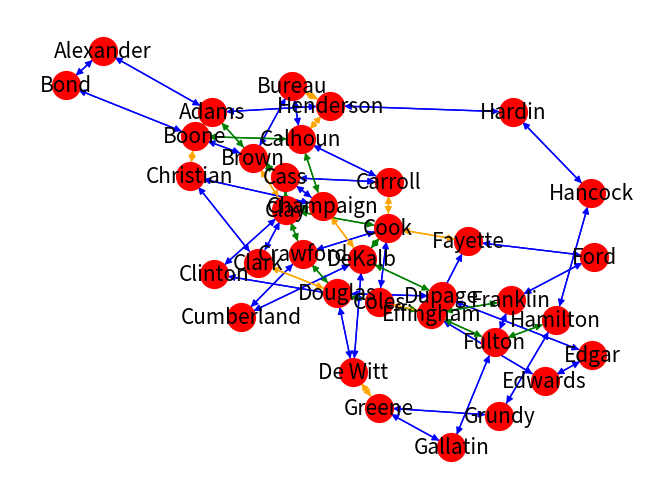

The matplotlib source for this figure:
import random
import matplotlib.pyplot as plt
import networkx as nx
import numpy as np
random.seed(10)


def add_routes(d):
    car_stat = {"no_of_cars": 1000, "alcohol": 50}
    random.seed(10)
    counties = ['Adams', 'Alexander', 'Bond', 'Boone', 'Brown', 'Bureau', 'Calhoun', 'Carroll', 'Cass', 'Champaign',
                'Christian', 'Clark', 'Clay', 'Clinton', 'Coles', 'Cook', 'Crawford', 'Cumberland', 'DeKalb', 'De Witt',
                'Douglas', 'Dupage', 'Edgar', 'Edwards', 'Effingham', 'Fayette', 'Ford', 'Franklin', 'Fulton',
                'Gallatin', 'Greene', 'Grundy', 'Hamilton', 'Hancock', 'Hardin', 'Henderson', 'Henry', 'Iroquois',
                'Jackson', 'Jasper', 'Jefferson', 'Jersey', 'Jo Daviess', 'Johnson', 'Kane', 'Kankakee', 'Kendall',
                'Knox', 'Lake', 'LaSalle', 'Lawrence', 'Lee', 'Livingston', 'Logan', 'Macon', 'Macoupin', 'Madison',
                'Marion', 'Marshall', 'Mason', 'Massac', 'McDonough', 'McHenry', 'McLean', 'Menard', 'Mercer', 'Monroe',
                'Montgomery', 'Morgan', 'Moultrie', 'Ogle', 'Peoria', 'Perry', 'Piatt', 'Pike', 'Pope', 'Pulaski',
                'Putnam', 'Randolph', 'Richland', 'Rock Island', 'Saline', 'Sangamon', 'Schuyler', 'Scott', 'Shelby',
                'St. Clair', 'Stark', 'Stephenson', 'Tazewell', 'Union', 'Vermilion', 'Wabash', 'Warren', 'Washington',
                'Wayne', 'White', 'Whiteside', 'Will', 'Williamson', 'Winnebago', 'Woodford']
    counties = counties[:36]
    # State Roads
    for i in range(1, len(counties)):
        distance = random.uniform(15, 25)
        d.add_edge(counties[i], counties[i - 1], weight=distance, type="State", car_stat=car_stat)
        d.add_edge(counties[i - 1], counties[i], weight=distance, type="State", car_stat=car_stat)
    distance = random.uniform(15, 25)
    d.add_edge(counties[0], counties[i], weight=distance, type="State", car_stat=car_stat)
    d.add_edge(counties[i], counties[0], weight=distance, type="State", car_stat=car_stat)

    # InterState Roads
    for i in range(1, 10):
        distance = random.uniform(75, 100)
        d.add_edge(counties[i * 3], counties[i * 3 - 3], weight=distance, type="InterState", car_stat=car_stat)
        d.add_edge(counties[(i * 3) - 3], counties[(i * 3)], weight=distance, type="InterState", car_stat=car_stat)
    for i in range(1, 9):
        distance = random.uniform(100, 125)
        d.add_edge(counties[i * 4], counties[(i * 4) - 4], weight=distance, type="InterState", car_stat=car_stat)
        d.add_edge(counties[(i * 4) - 4], counties[(i * 4)], weight=distance, type="InterState", car_stat=car_stat)

    # City Roads
    for i in range(1, 7):
        distance = random.uniform(100, 125)
        d.add_edge(counties[i * 5], counties[(i * 5) - 5 - i], weight=distance, type="city", car_stat=car_stat)
        d.add_edge(counties[(i * 5) - 5 - i], counties[(i * 5)], weight=distance, type="city", car_stat=car_stat)
    for i in range(1, 6):
        distance = random.uniform(150, 175)
        d.add_edge(counties[i * 6], counties[(i * 6) - 6 - i], weight=distance, type="city", car_stat=car_stat)
        d.add_edge(counties[(i * 6) - 6 - i], counties[(i * 6)], weight=distance, type="city", car_stat=car_stat)
    return d

def initializemap():
  d = nx.DiGraph()
  #d = add_counties(d)
  d = add_routes(d)
  return d

def accidents_per_edge(edgestat):
  return (np.random.binomial(edgestat['alcohol'],0.13)+np.random.binomial(edgestat['no_of_cars']-edgestat['alcohol'],0.1))

def accidents_per_roadtype(d):
  cumulative_stat = {'State': 0,'InterState': 0 , 'City': 0}
  for i in range(0,len(d.edges(data=True))):
    if list(d.edges(data=True))[i][2]['type'] == 'State':
      cumulative_stat['State'] += accidents_per_edge((list(d.edges(data=True))[i])[2]['car_stat'])
    elif list(d.edges(data=True))[i][2]['type'] == 'InterState':
      cumulative_stat['InterState'] += accidents_per_edge((list(d.edges(data=True))[i])[2]['car_stat'])
    else:
      cumulative_stat['City'] += accidents_per_edge((list(d.edges(data=True))[i])[2]['car_stat'])
  print(cumulative_stat)


if __name__ == "__main__":
    d = initializemap()

    my_pos = nx.spring_layout(d, seed=50)
    edge_color = []
    mapdict = (nx.get_edge_attributes(d, "type"))
    for key in mapdict:
        if mapdict[key] == "InterState":
            edge_color.append("green")
        elif mapdict[key] == "city":
            edge_color.append("orange")
        else:
            edge_color.append("blue")
    nx.draw(d, pos=my_pos, with_labels=True, node_color='red', node_size=400, edge_color=edge_color, linewidths=1,
            font_size=15)
    # plt.show()
    print("Accidents on State,Interstate and City")
    accidents_per_roadtype(d)
